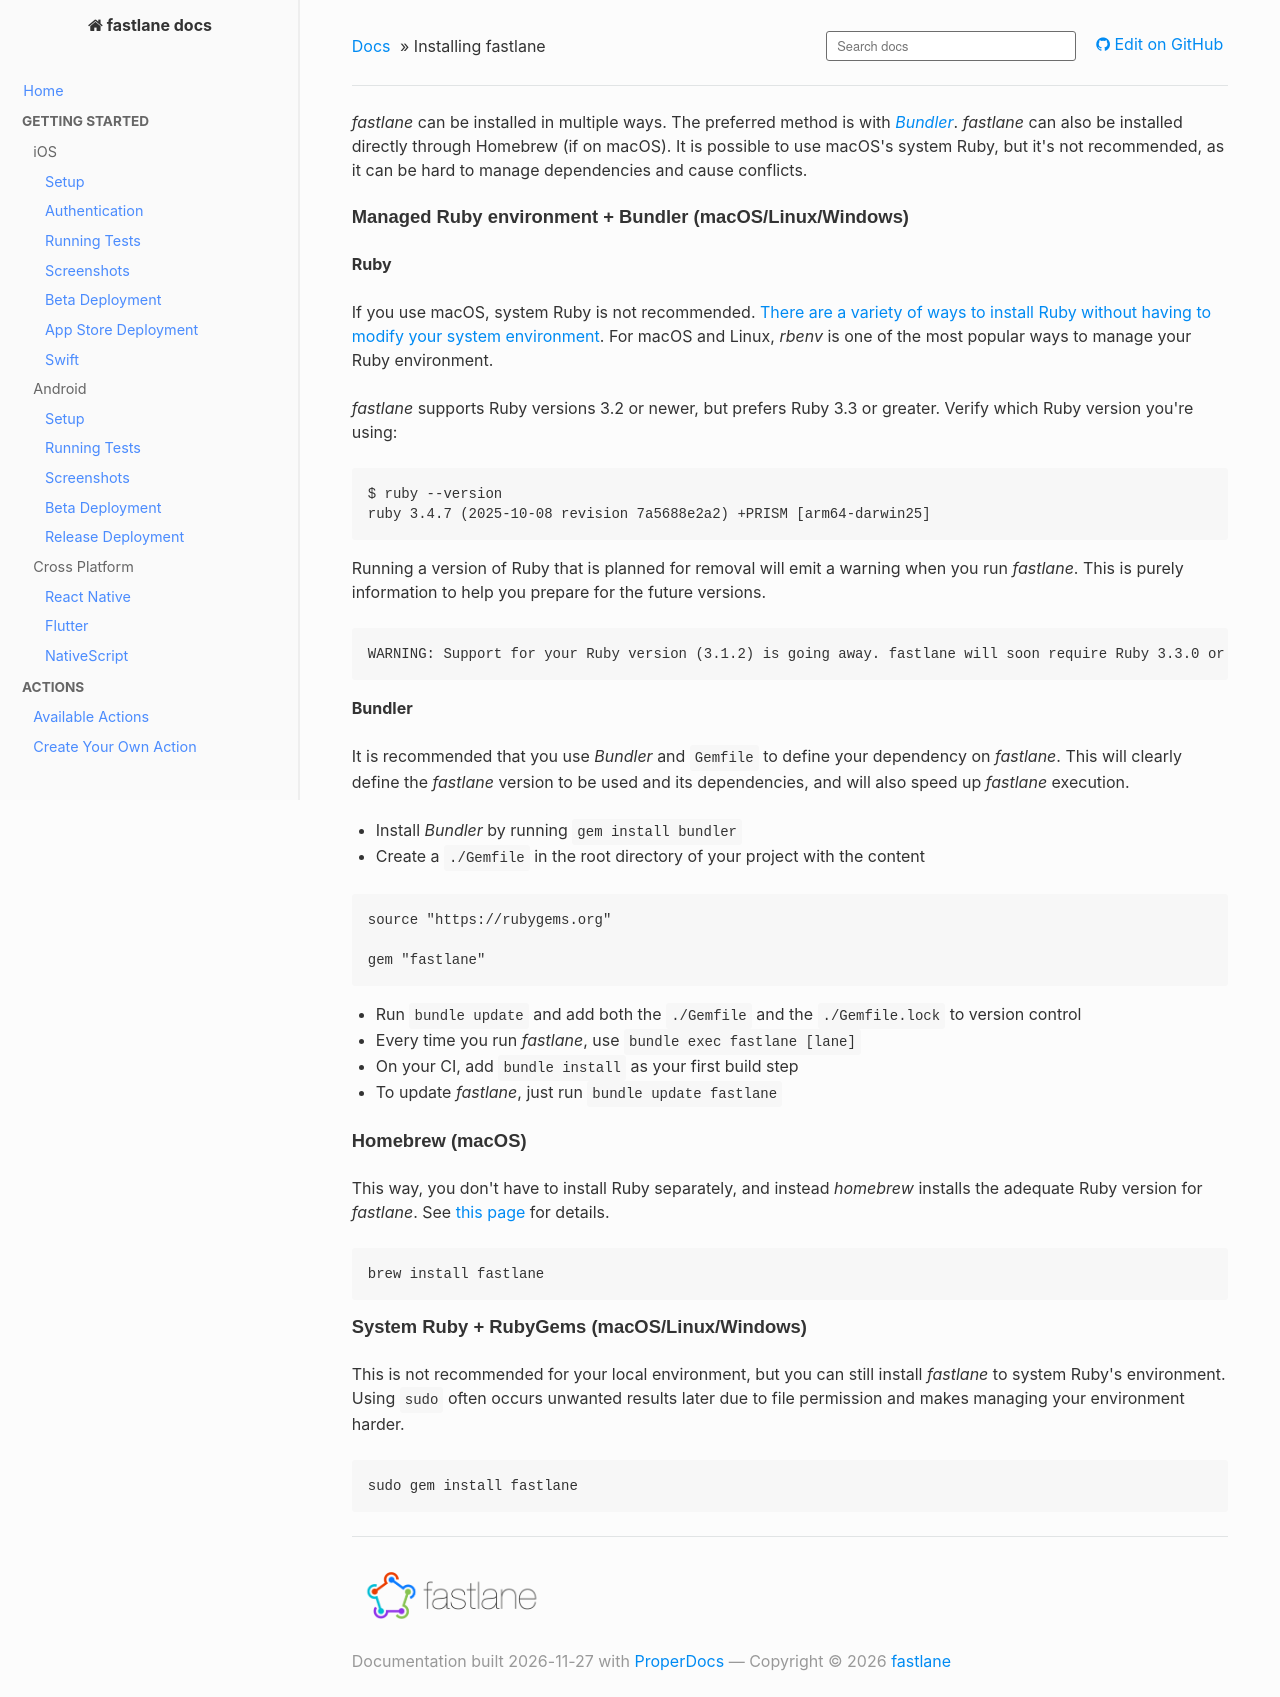

repository: fastlane/docs · page: includes/installing-fastlane/index.html · generator: mkdocs

_fastlane_ can be installed in multiple ways. The preferred method is with [_Bundler_](https://bundler.io). _fastlane_ can also be installed directly through Homebrew (if on macOS). It is possible to use macOS's system Ruby, but it's not recommended, as it can be hard to manage dependencies and cause conflicts.

#### Managed Ruby environment + Bundler (macOS/Linux/Windows)

**Ruby**

If you use macOS, system Ruby is not recommended. [There are a variety of ways to install Ruby without having to modify your system environment](https://www.ruby-lang.org/en/documentation/installation/#managers). For macOS and Linux, _rbenv_ is one of the most popular ways to manage your Ruby environment.

_fastlane_ supports Ruby versions 3.2 or newer, but prefers Ruby 3.3 or greater. Verify which Ruby version you're using:

```sh
$ ruby --version
ruby 3.4.7 (2025-10-08 revision 7a5688e2a2) +PRISM [arm64-darwin25]
```

Running a version of Ruby that is planned for removal will emit a warning when you run _fastlane_. This is purely information to help you prepare for the future versions.

```sh
WARNING: Support for your Ruby version (3.1.2) is going away. fastlane will soon require Ruby 3.3.0 or newer.
```

**Bundler**

It is recommended that you use _Bundler_ and `Gemfile` to define your dependency on _fastlane_. This will clearly define the _fastlane_ version to be used and its dependencies, and will also speed up _fastlane_ execution.

- Install _Bundler_ by running `gem install bundler`
- Create a `./Gemfile` in the root directory of your project with the content
```ruby
source "https://rubygems.org"

gem "fastlane"
```
- Run `bundle update` and add both the `./Gemfile` and the `./Gemfile.lock` to version control
- Every time you run _fastlane_, use `bundle exec fastlane [lane]`
- On your CI, add `bundle install` as your first build step
- To update _fastlane_, just run `bundle update fastlane`

#### Homebrew (macOS)

This way, you don't have to install Ruby separately, and instead _homebrew_ installs the adequate Ruby version for _fastlane_.
See [this page](https://formulae.brew.sh/formula/fastlane) for details.

```sh
brew install fastlane
```

#### System Ruby + RubyGems (macOS/Linux/Windows)

This is not recommended for your local environment, but you can still install _fastlane_ to system Ruby's environment. Using `sudo` often occurs unwanted results later due to file permission and makes managing your environment harder.

```sh
sudo gem install fastlane
```
